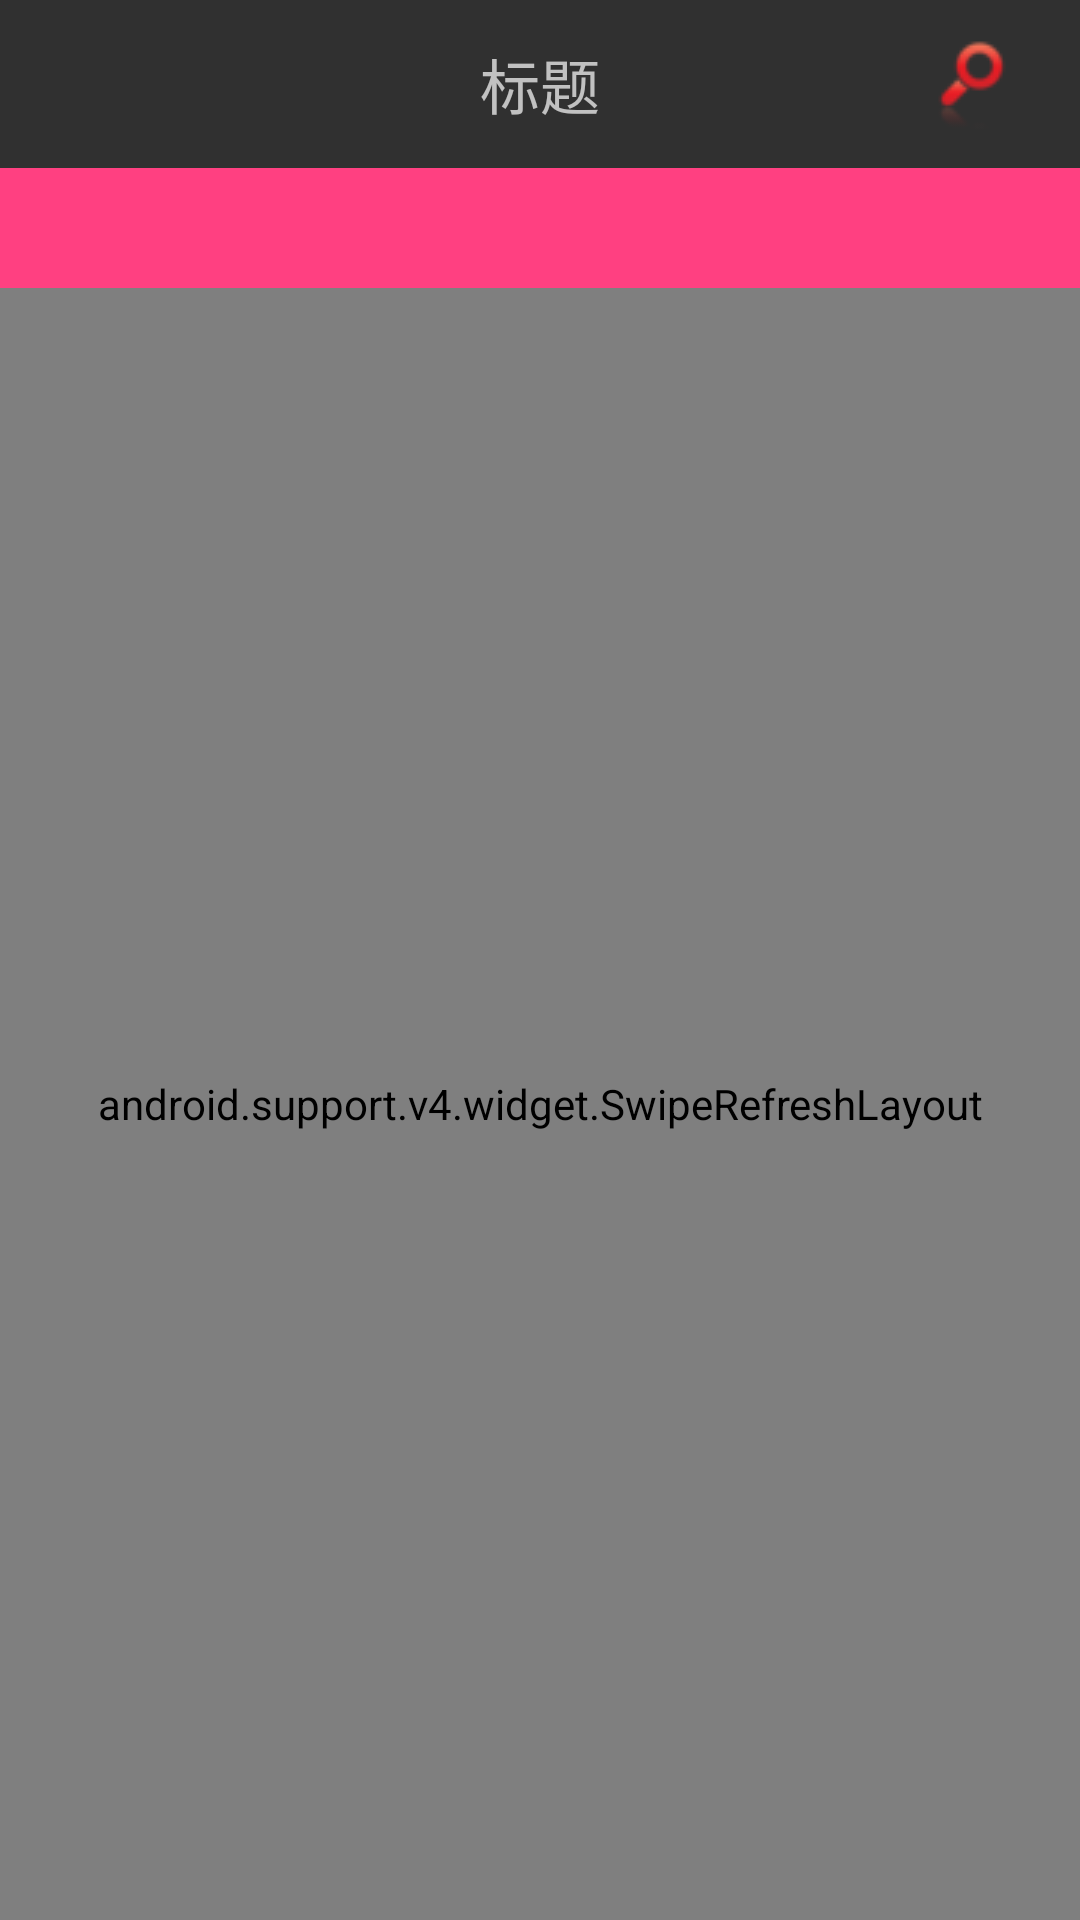

Reconstruct the res/layout file that produces this screen, plus the resources it refers to.
<!-- AndroidManifest.xml: activity theme Theme.AppCompat.NoActionBar -->
<!-- res/layout/comic_list.xml -->
<?xml version="1.0" encoding="utf-8"?>
<LinearLayout xmlns:android="http://schemas.android.com/apk/res/android"
    android:id="@+id/main"
    android:layout_width="match_parent"
    android:layout_height="match_parent"
    xmlns:app="http://schemas.android.com/apk/res-auto"
    android:orientation="vertical">

   <include layout="@layout/include_toolbar"/>
    <android.support.design.widget.TabLayout
        android:id="@+id/comic_tab"
        android:layout_width="match_parent"
        android:background="@color/colorAccent"
        android:layout_height="40dip"/>
<android.support.v4.widget.SwipeRefreshLayout
    android:id="@+id/comic_refresh"
    android:layout_width="match_parent"
    android:layout_height="match_parent"
    app:layout_behavior="@string/appbar_scrolling_view_behavior">
    <android.support.v7.widget.RecyclerView
        android:id="@+id/comic_list"
        android:background="@color/grey"
        android:layout_width="match_parent"
        android:layout_height="match_parent"/>
</android.support.v4.widget.SwipeRefreshLayout>
    <include layout="@layout/picker_layout"/>
</LinearLayout>
<!-- res/layout/include_toolbar.xml (included above) -->
<?xml version="1.0" encoding="utf-8"?>
<merge xmlns:android="http://schemas.android.com/apk/res/android"
    xmlns:app="http://schemas.android.com/apk/res-auto"
    android:layout_width="match_parent"
    android:layout_height="match_parent">

    <android.support.v7.widget.Toolbar
        android:id="@+id/toolbar"
        android:layout_width="match_parent"
        android:layout_height="?attr/actionBarSize"
        app:navigationIcon="@drawable/ic_menu_white_24dp"
        app:layout_collapseMode="pin"
        app:theme="@style/ThemeOverlay.AppCompat.Dark.ActionBar"
        app:popupTheme="@style/ThemeOverlay.AppCompat.Light">
        <TextView
            android:id="@+id/toolbar_title"
            android:layout_gravity="center_horizontal"
            android:textSize="20dip"
            android:text="标题"
            android:layout_width="wrap_content"
            android:layout_height="wrap_content" />

        <ImageView
            android:id="@+id/search"
            android:src="@mipmap/search"
            android:layout_gravity="right"
            android:paddingRight="20dp"
            android:layout_width="wrap_content"
            android:layout_height="wrap_content" />

    </android.support.v7.widget.Toolbar>
</merge>
<!-- res/layout/picker_layout.xml (included above) -->
<?xml version="1.0" encoding="utf-8"?>
<RelativeLayout xmlns:android="http://schemas.android.com/apk/res/android"
    android:id="@+id/picker_rel"
    android:layout_width="match_parent"
    android:layout_height="match_parent"
    android:layout_marginTop="-620dp"
    android:background="#99232323"
    android:visibility="gone" >

    <RelativeLayout
        android:layout_width="match_parent"
        android:layout_height="wrap_content"
        android:layout_alignParentBottom="true"
        android:background="@color/tool_color" >

        <Button
            android:paddingTop="3dip"
            android:id="@+id/cancel"
            android:text="取消"
            android:textSize="15dip"
            android:background="@color/button_ripple"
            android:layout_marginLeft="10dip"
            android:textColor="@color/red"
            android:layout_marginTop="5dip"
            android:layout_marginBottom="10dip"
            android:layout_width="wrap_content"
            android:layout_height="wrap_content" />

            <Button
                android:id="@+id/certain"
                android:text="确定"
                android:layout_marginTop="5dip"
                android:layout_marginRight="10dip"
                android:textSize="15dip"
                android:layout_alignParentRight="true"
                android:layout_width="wrap_content"
                android:background="@color/colorPrimary"
                android:textColor="@color/white"
                android:layout_height="wrap_content" />

        <linhao.redridinghood.widget.PickerScrollView
            android:id="@+id/pickerscrlllview"
            android:layout_width="match_parent"
            android:layout_height="175dp"
            android:background="@color/tool_color"
            android:layout_below="@+id/cancel"/>

        <View
            android:layout_width="match_parent"
            android:layout_height="30dp"
            android:layout_below="@id/pickerscrlllview"
            android:layout_marginTop="-95dp"
            android:background="@drawable/picker_tv_bg" />


        <View
            android:layout_width="match_parent"
            android:layout_height="5dp"
            android:layout_below="@id/pickerscrlllview" />
    </RelativeLayout>

</RelativeLayout>
<!-- resources referenced by this layout -->
<resources>
  <color name="button_ripple">#99ffffff</color>
  <color name="colorAccent">#FF4081</color>
  <color name="colorPrimary">#3F51B5</color>
  <color name="grey">#70f2f0f0</color>
  <color name="red">#FFEA0703</color>
  <color name="tool_color">#CCF2F0F0</color>
  <color name="white">#e0e0e0</color>
  <!-- drawable picker_tv_bg: png bitmap (drawable, 2979 bytes) -->
  <!-- mipmap search: png bitmap (drawable, 2686 bytes) -->
</resources>
